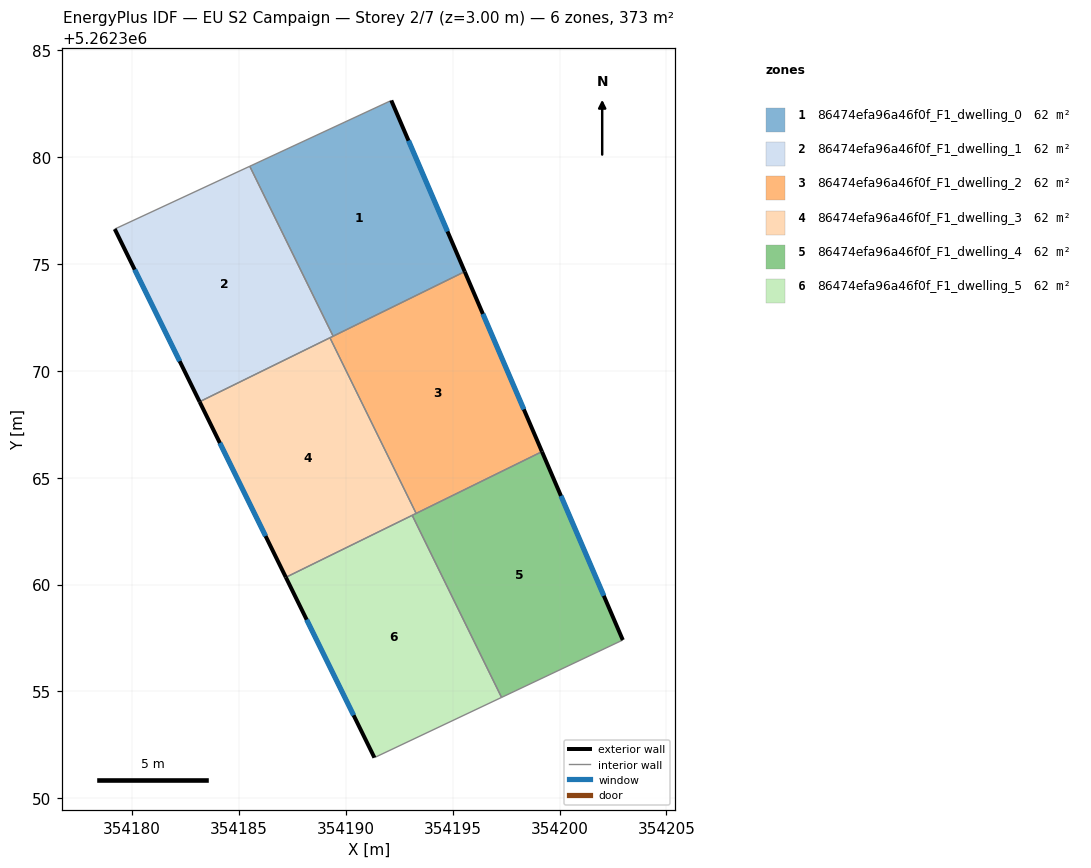
=== STOREY PLAN SPEC (per zone: floor XY polygon, exterior-wall plan segments, windows/doors) ===
zone 1: 86474efa96a46f0f_F1_dwelling_0  (62.2 m²)
  floor: (354192.13, 5262382.65) (354195.56, 5262374.64) (354189.41, 5262371.62) (354185.50, 5262379.57)
  exterior wall: (354195.56, 5262374.64) – (354192.13, 5262382.65)  [8.7 m]
    window: (354194.76, 5262376.52) – (354192.93, 5262380.77)  [7.4 m²]
  interior walls: 3
zone 2: 86474efa96a46f0f_F1_dwelling_1  (62.2 m²)
  floor: (354185.50, 5262379.57) (354189.41, 5262371.62) (354183.16, 5262368.55) (354179.19, 5262376.63)
  exterior wall: (354179.19, 5262376.63) – (354183.16, 5262368.55)  [9.0 m]
    window: (354180.12, 5262374.74) – (354182.22, 5262370.45)  [7.6 m²]
  interior walls: 4
zone 3: 86474efa96a46f0f_F1_dwelling_2  (62.2 m²)
  floor: (354195.56, 5262374.64) (354199.18, 5262366.22) (354193.29, 5262363.33) (354189.26, 5262371.54)
  exterior wall: (354199.18, 5262366.22) – (354195.56, 5262374.64)  [9.2 m]
    window: (354198.33, 5262368.19) – (354196.41, 5262372.66)  [7.7 m²]
  interior walls: 4
zone 4: 86474efa96a46f0f_F1_dwelling_3  (62.2 m²)
  floor: (354189.26, 5262371.54) (354193.29, 5262363.33) (354187.19, 5262360.34) (354183.16, 5262368.55)
  exterior wall: (354183.16, 5262368.55) – (354187.19, 5262360.34)  [9.2 m]
    window: (354184.10, 5262366.62) – (354186.25, 5262362.27)  [7.7 m²]
  interior walls: 4
zone 5: 86474efa96a46f0f_F1_dwelling_4  (62.2 m²)
  floor: (354199.18, 5262366.22) (354202.96, 5262357.40) (354197.29, 5262354.72) (354193.10, 5262363.24)
  exterior wall: (354202.96, 5262357.40) – (354199.18, 5262366.22)  [9.6 m]
    window: (354202.07, 5262359.47) – (354200.07, 5262364.15)  [8.1 m²]
  interior walls: 4
zone 6: 86474efa96a46f0f_F1_dwelling_5  (62.2 m²)
  floor: (354193.10, 5262363.24) (354197.29, 5262354.72) (354191.34, 5262351.90) (354187.19, 5262360.34)
  exterior wall: (354187.19, 5262360.34) – (354191.34, 5262351.90)  [9.4 m]
    window: (354188.17, 5262358.36) – (354190.36, 5262353.88)  [7.9 m²]
  interior walls: 3

=== DERIVED (storey summary) ===
Building: EU S2 Campaign
Storey: 2 of 7  (floor level z = 3.00 m)
Storey gross floor area: 373.1 m²
Zones on this storey: 6
  - 86474efa96a46f0f_F1_dwelling_0: floor 62.2 m²; exterior wall 8.7 m (26.1 m²); 1 window(s) 7.4 m²; WWR 28.1%
  - 86474efa96a46f0f_F1_dwelling_1: floor 62.2 m²; exterior wall 9.0 m (27.0 m²); 1 window(s) 7.6 m²; WWR 28.1%
  - 86474efa96a46f0f_F1_dwelling_2: floor 62.2 m²; exterior wall 9.2 m (27.5 m²); 1 window(s) 7.7 m²; WWR 28.1%
  - 86474efa96a46f0f_F1_dwelling_3: floor 62.2 m²; exterior wall 9.2 m (27.5 m²); 1 window(s) 7.7 m²; WWR 28.1%
  - 86474efa96a46f0f_F1_dwelling_4: floor 62.2 m²; exterior wall 9.6 m (28.8 m²); 1 window(s) 8.1 m²; WWR 28.1%
  - 86474efa96a46f0f_F1_dwelling_5: floor 62.2 m²; exterior wall 9.4 m (28.2 m²); 1 window(s) 7.9 m²; WWR 28.1%
Zone adjacency (shared interzone walls):
  - 86474efa96a46f0f_F1_dwelling_0 ↔ 86474efa96a46f0f_F1_dwelling_1
  - 86474efa96a46f0f_F1_dwelling_0 ↔ 86474efa96a46f0f_F1_dwelling_2
  - 86474efa96a46f0f_F1_dwelling_1 ↔ 86474efa96a46f0f_F1_dwelling_2
  - 86474efa96a46f0f_F1_dwelling_1 ↔ 86474efa96a46f0f_F1_dwelling_3
  - 86474efa96a46f0f_F1_dwelling_2 ↔ 86474efa96a46f0f_F1_dwelling_3
  - 86474efa96a46f0f_F1_dwelling_2 ↔ 86474efa96a46f0f_F1_dwelling_4
  - 86474efa96a46f0f_F1_dwelling_3 ↔ 86474efa96a46f0f_F1_dwelling_4
  - 86474efa96a46f0f_F1_dwelling_3 ↔ 86474efa96a46f0f_F1_dwelling_5
  - 86474efa96a46f0f_F1_dwelling_4 ↔ 86474efa96a46f0f_F1_dwelling_5